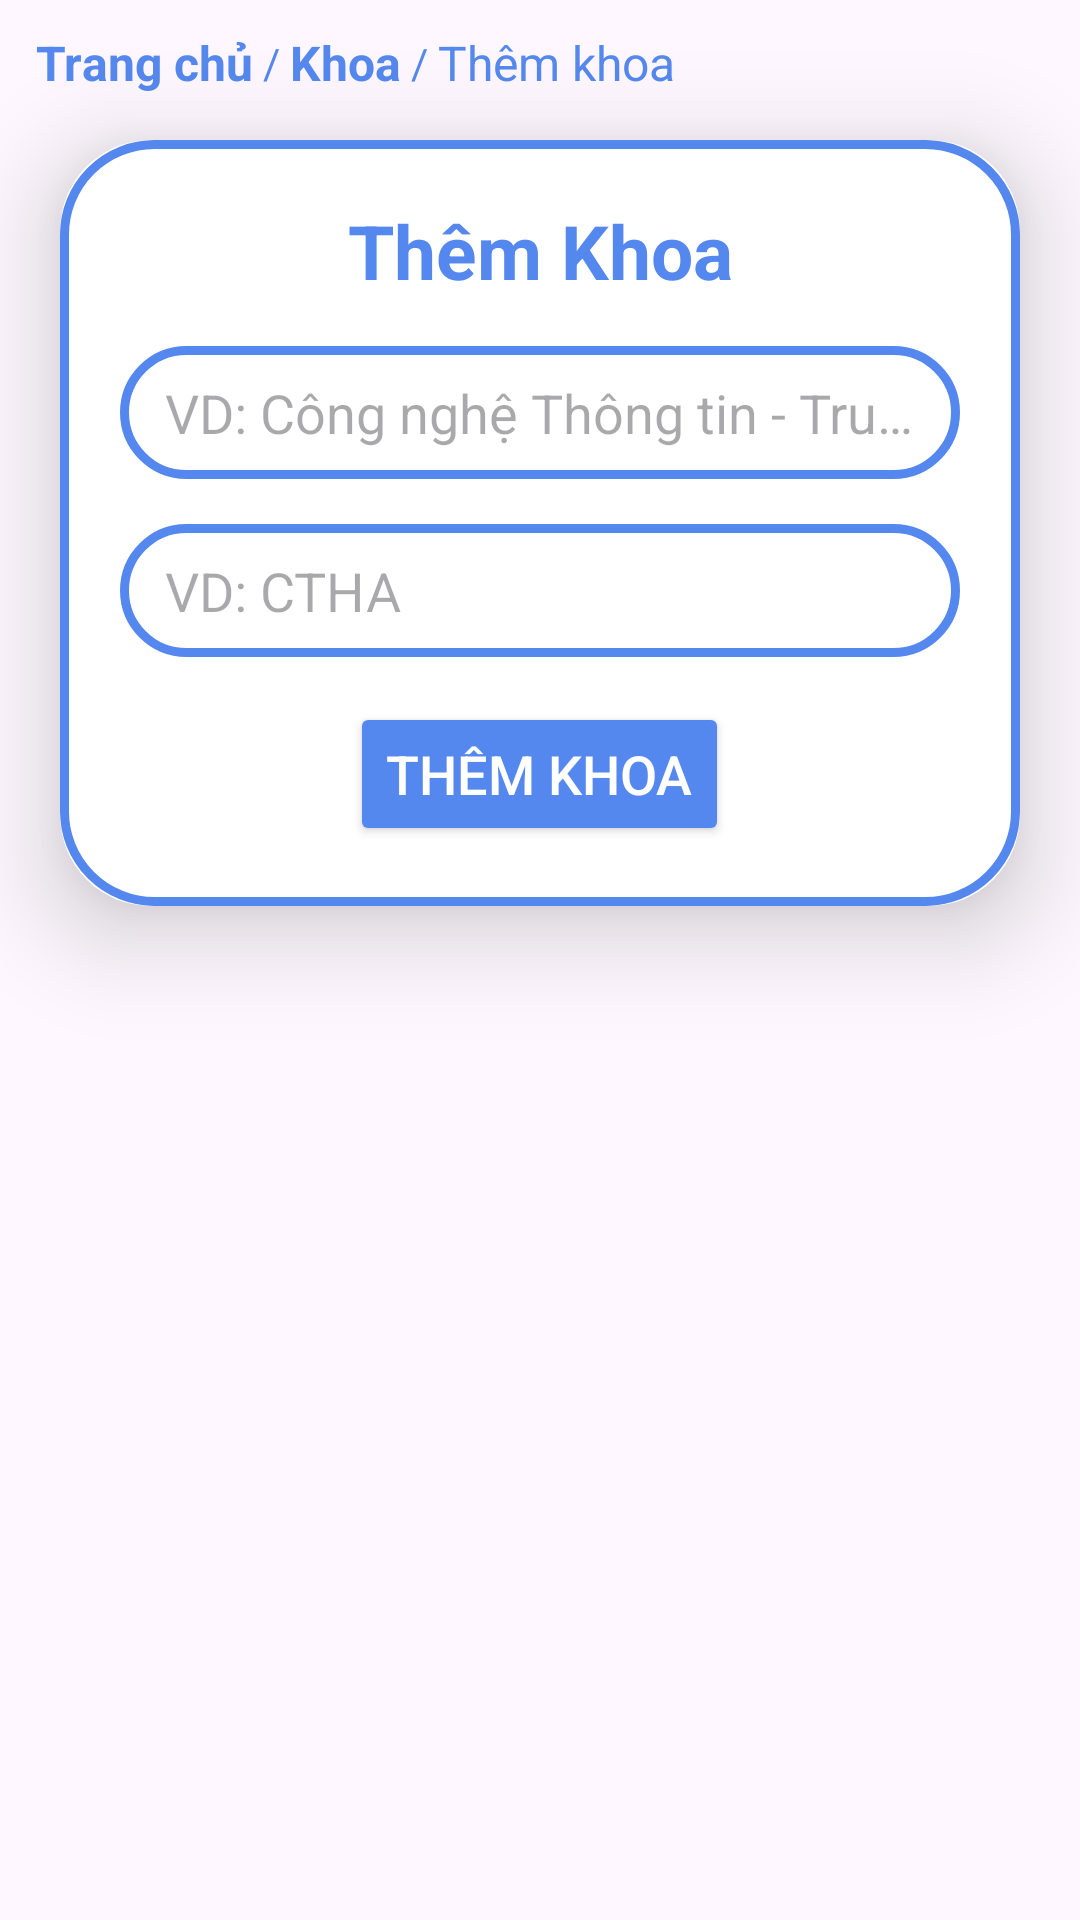

The Android layout XML behind this screen, and the referenced resources:
<!-- AndroidManifest.xml: application theme Theme.App_QuanLy_HocSinh_SinhVien -->
<!-- res/layout/fragment_upload_faculty.xml -->
<?xml version="1.0" encoding="utf-8"?>
<LinearLayout
    xmlns:android="http://schemas.android.com/apk/res/android"
    xmlns:tools="http://schemas.android.com/tools"
    xmlns:app="http://schemas.android.com/apk/res-auto"
    android:layout_width="match_parent"
    android:layout_height="match_parent"
    android:orientation="vertical"
    tools:context=".faculty_manage.UploadFragment">
    <LinearLayout
        android:orientation="horizontal"
        android:id="@+id/breadcrumbs"
        android:layout_width="wrap_content"
        android:layout_height="wrap_content"
        android:layout_marginTop="10dp"
        android:layout_marginStart="12dp"
        android:gravity="center_vertical">

        <TextView
            android:id="@+id/breadcrumb_home"
            android:layout_width="wrap_content"
            android:layout_height="wrap_content"
            android:text="Trang chủ"
            android:textColor="@color/Cornflower_blue"
            android:textSize="16dp"
            android:textStyle="bold" />

        <TextView
            android:layout_width="wrap_content"
            android:layout_height="wrap_content"
            android:text=" / "
            android:textColor="@color/Cornflower_blue" />

        <TextView
            android:id="@+id/breadcrumb_faculty"
            android:layout_width="wrap_content"
            android:layout_height="wrap_content"
            android:text="Khoa"
            android:textSize="16dp"
            android:textColor="@color/Cornflower_blue"
            android:textStyle="bold"/>
        <TextView
            android:layout_width="wrap_content"
            android:layout_height="wrap_content"
            android:text=" / "
            android:textColor="@color/Cornflower_blue" />

        <TextView
            android:layout_width="wrap_content"
            android:layout_height="wrap_content"
            android:text="Thêm khoa"
            android:textSize="16dp"
            android:textColor="@color/Cornflower_blue" />
    </LinearLayout>
    <androidx.cardview.widget.CardView
        android:layout_width="match_parent"
        android:layout_height="wrap_content"
        android:layout_marginTop="15dp"
        android:layout_marginEnd="20dp"
        android:layout_marginStart="20dp"
        app:cardCornerRadius="30dp"
        app:cardElevation="20dp">
        <LinearLayout
            android:layout_width="match_parent"
            android:layout_height="match_parent"
            android:orientation="vertical"
            android:layout_gravity="center_horizontal"
            android:gravity="center"
            android:padding="20dp"
            android:background="@drawable/custom_box">

            <TextView
                android:layout_width="match_parent"
                android:layout_height="wrap_content"
                android:text="Thêm Khoa"
                android:textSize="25dp"
                android:textAlignment="center"
                android:textColor="@color/Cornflower_blue"
                android:layout_marginBottom="15dp"
                android:textStyle="bold"/>
            <EditText
                android:id="@+id/edt_name_faculty"
                android:layout_width="match_parent"
                android:layout_height="wrap_content"
                android:hint="VD: Công nghệ Thông tin - Truyền thông"
                android:background="@drawable/custom_box"
                android:paddingTop="10dp"
                android:paddingBottom="10dp"
                android:maxLines="1"
                android:ellipsize="end"
                android:paddingLeft="15dp"
                android:paddingRight="15dp"
                android:layout_marginBottom="15dp"/>
            <EditText
                android:id="@+id/edt_format_code"
                android:layout_width="match_parent"
                android:layout_height="wrap_content"
                android:hint="VD: CTHA"
                android:background="@drawable/custom_box"
                android:paddingTop="10dp"
                android:paddingBottom="10dp"
                android:maxLines="1"
                android:ellipsize="end"
                android:paddingLeft="15dp"
                android:paddingRight="15dp"
                android:layout_marginBottom="15dp"/>
            <Button
                android:id="@+id/btn_upload_faculty"
                android:layout_width="wrap_content"
                android:layout_height="wrap_content"
                android:text="THÊM KHOA"
                android:backgroundTint="@color/Cornflower_blue"
                app:cornerRadius="25dp"
                android:textSize="18dp"
                android:textColor="@color/white"
                />
        </LinearLayout>
    </androidx.cardview.widget.CardView>

</LinearLayout>
<!-- resources referenced by this layout -->
<resources>
  <color name="Cornflower_blue">#5588EE</color>
  <color name="white">#FFFFFFFF</color>
  <!-- drawable custom_box (drawable) -->
  <?xml version="1.0" encoding="utf-8"?>
  <shape xmlns:android="http://schemas.android.com/apk/res/android"
      android:shape="rectangle">
      <solid android:color="@color/white"/>
      <stroke
          android:width="3dp"
          android:color="@color/Cornflower_blue"/>
      <corners
          android:radius="30dp"/>
  
  </shape>
  <style name="Theme.App_QuanLy_HocSinh_SinhVien" parent="Base.Theme.App_QuanLy_HocSinh_SinhVien" />
  <style name="Base.Theme.App_QuanLy_HocSinh_SinhVien" parent="Theme.Material3.DayNight.NoActionBar">
          
          
          <item name="colorPrimaryVariant">@color/Cornflower_blue</item>
      </style>
</resources>
